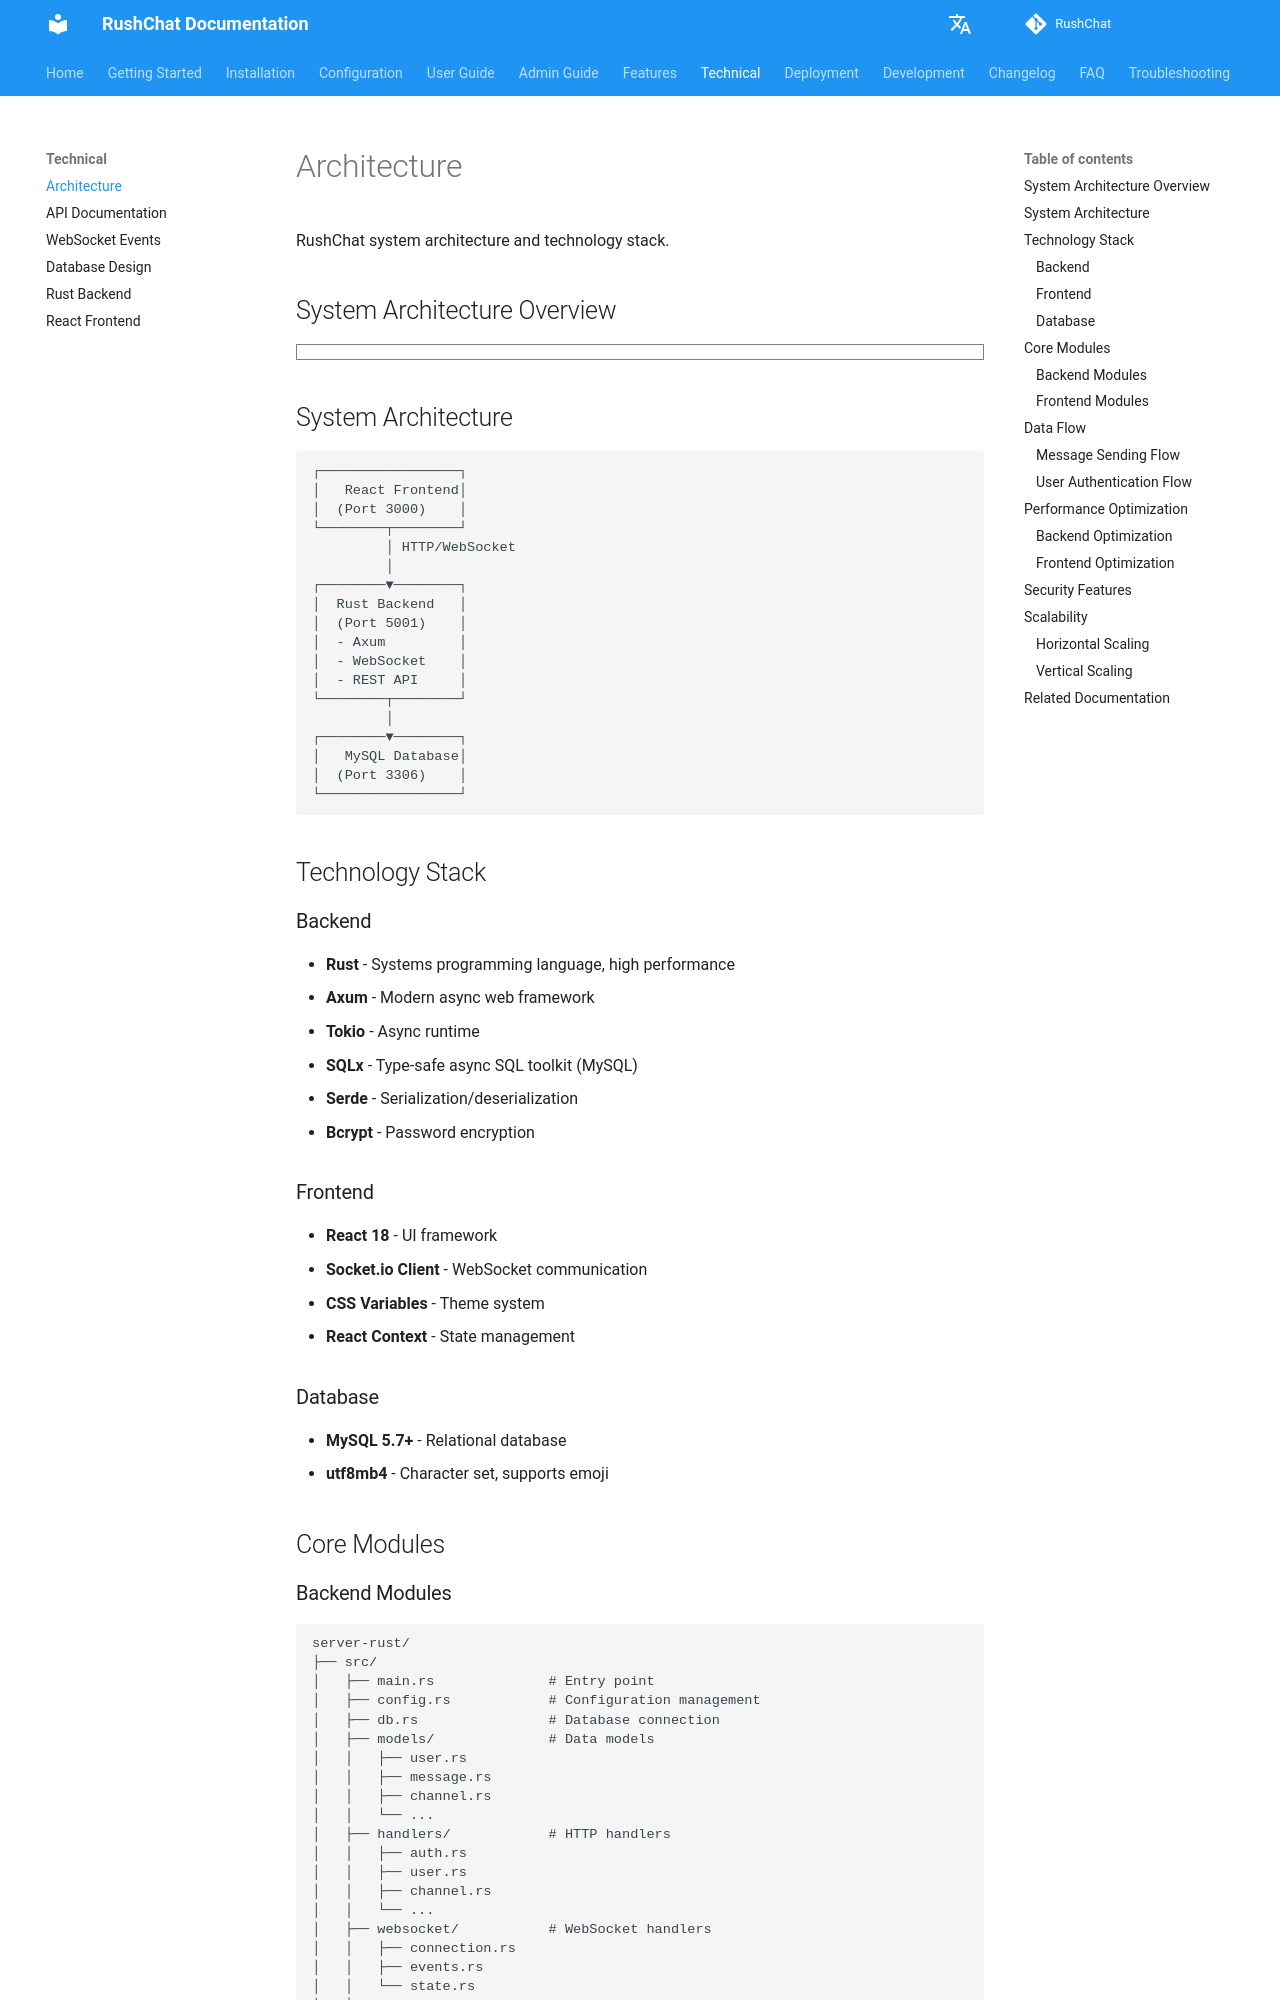

repository: loserxdev/rushchat · page: technical/architecture/index.html · generator: mkdocs

# 架构设计

RushChat 的系统架构和技术选型说明。

## 系统架构

```
┌─────────────────┐
│   React 前端     │
│  (Port 3000)    │
└────────┬────────┘
         │ HTTP/WebSocket
         │
┌────────▼────────┐
│  Rust 后端      │
│  (Port 5001)    │
│  - Axum         │
│  - WebSocket    │
│  - REST API     │
└────────┬────────┘
         │
┌────────▼────────┐
│   MySQL 数据库  │
│  (Port 3306)    │
└─────────────────┘
```

## 技术栈

### 后端

- **Rust** - 系统编程语言，高性能
- **Axum** - 现代化的异步 Web 框架
- **Tokio** - 异步运行时
- **SQLx** - 类型安全的异步 SQL 工具包（MySQL）
- **Serde** - 序列化/反序列化
- **Bcrypt** - 密码加密

### 前端

- **React 18** - UI 框架
- **Socket.io Client** - WebSocket 通信
- **CSS Variables** - 主题系统
- **React Context** - 状态管理

### 数据库

- **MySQL 5.7+** - 关系型数据库
- **utf8mb4** - 字符集，支持 emoji

## 核心模块
